Run: headless pygame with SDL's dummy video driver; simulated clock (each Clock.tick advances the game by its frame time, no real sleeping); random seed 0; keys injected as events and as key.get_pressed() state; no mouse input.
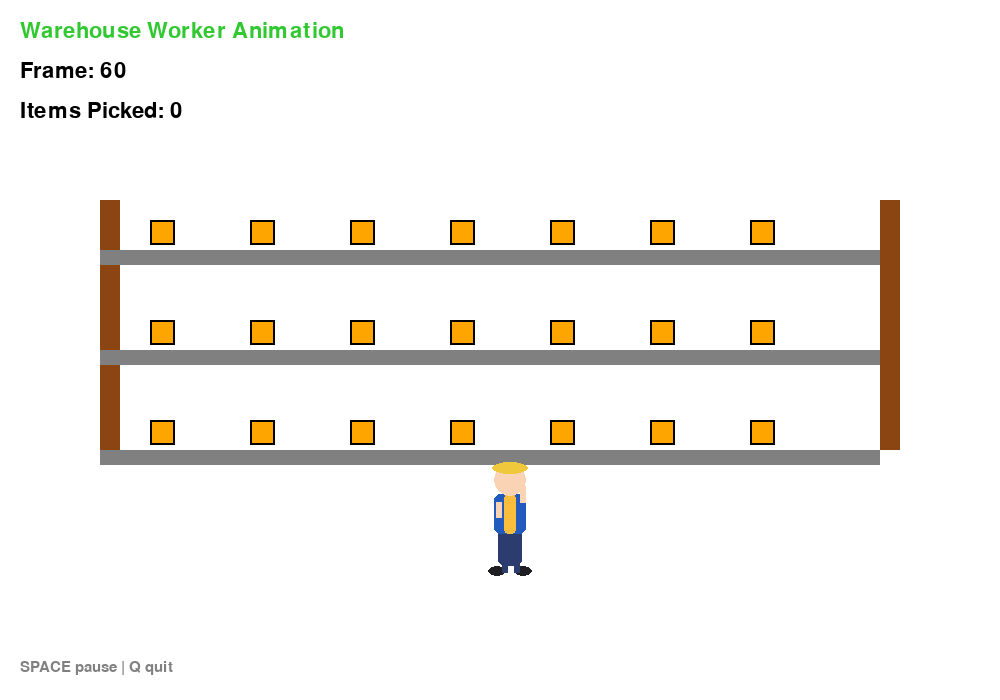
Frame 1 of 4 · flips 1–60 · no input
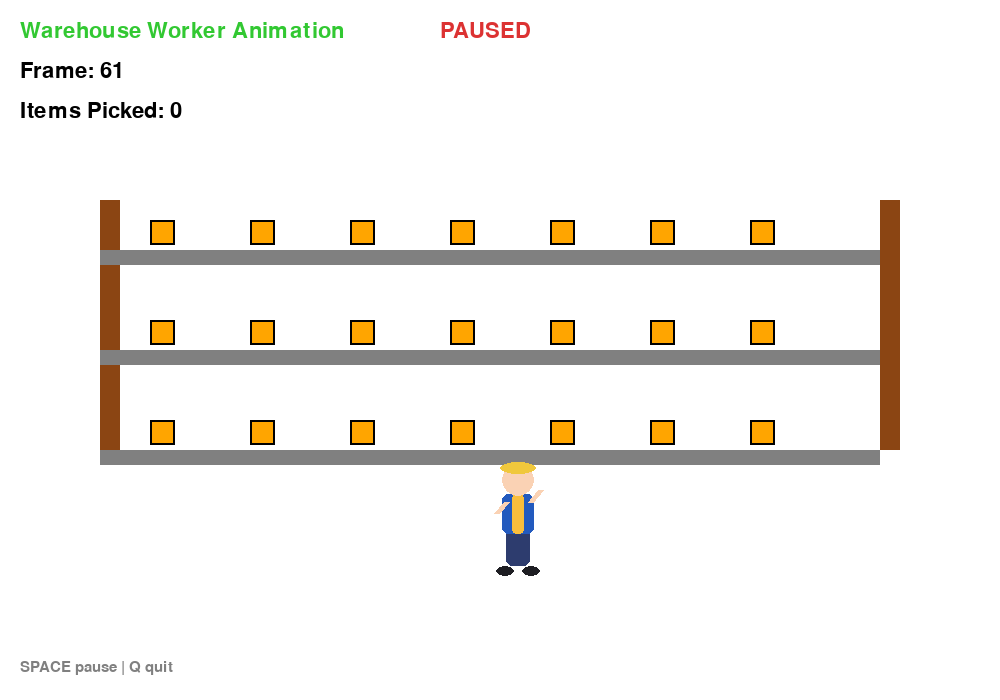
Frame 2 of 4 · flips 61–180 · tapped SPACE, RETURN · held RIGHT (→), D
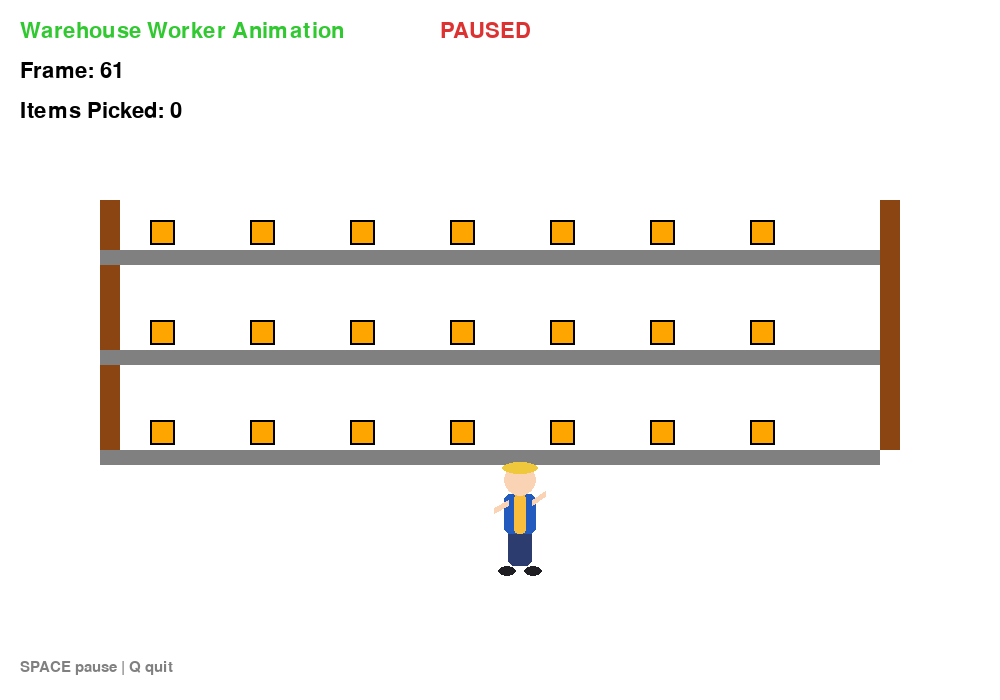
Frame 3 of 4 · flips 181–300 · held DOWN (↓), S
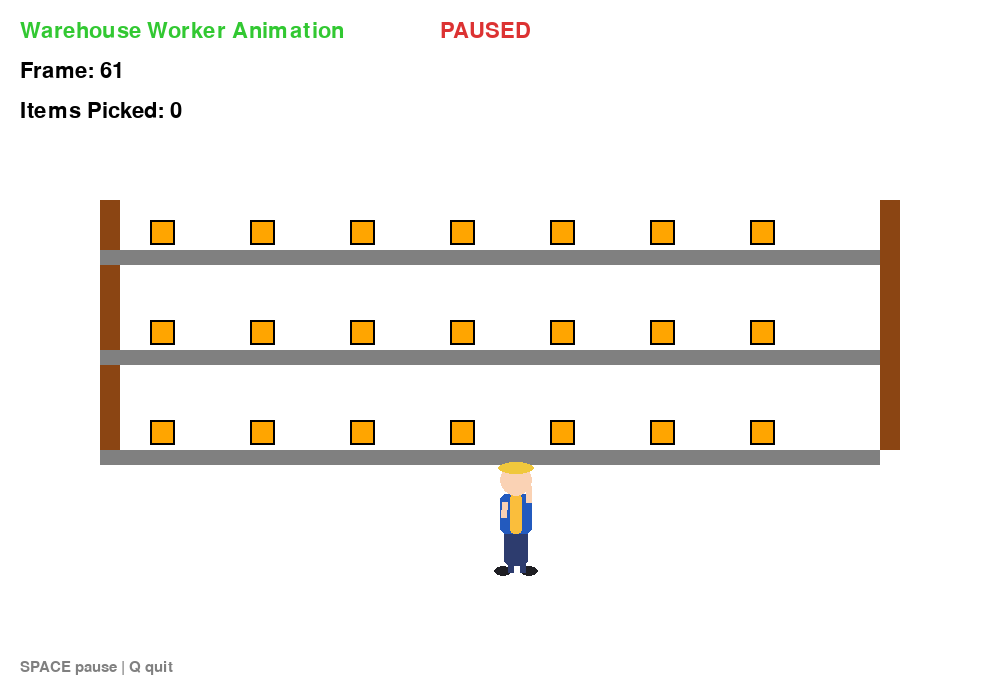
Frame 4 of 4 · flips 301–420 · held LEFT (←), A, UP (↑), W

The pygame program that drew these frames:

import pygame
import math
import sys

# Initialize Pygame
pygame.init()

# Screen dimensions
WIDTH, HEIGHT = 1000, 700
screen = pygame.display.set_mode((WIDTH, HEIGHT))
pygame.display.set_caption("Warehouse Worker Animation - Inventory Management")
clock = pygame.time.Clock()
font = pygame.font.Font(None, 32)
small_font = pygame.font.Font(None, 22)

# Colors
WHITE = (255, 255, 255)
BLACK = (0, 0, 0)
SKIN = (255, 200, 150)
SHIRT = (50, 100, 200)
PANTS = (50, 50, 100)
GRAY = (128, 128, 128)
RED = (220, 50, 50)
GREEN = (50, 200, 50)
BLUE = (50, 100, 220)
SHELF_COLOR = (139, 69, 19)
ITEM_COLOR = (255, 165, 0)

# ------------------------------------------------------------------
# Human sprite (no external assets)
# ------------------------------------------------------------------

def build_sprite_frames():
    """Prebuild walking and reaching frames on Surfaces for a more realistic look."""
    frames = []
    for i in range(8):
        surf = pygame.Surface((80, 140), pygame.SRCALPHA)

        # Body proportions
        cx, cy = 40, 60
        sway = math.sin(i / 8 * math.tau) * 4
        leg_angle = math.sin(i / 8 * math.tau)
        arm_angle = math.sin(i / 8 * math.tau + math.pi)

        # Shoes
        pygame.draw.ellipse(surf, (30, 30, 35), (18 + sway, 116, 18, 10))
        pygame.draw.ellipse(surf, (30, 30, 35), (44 + sway, 116, 18, 10))

        # Pants
        pygame.draw.rect(surf, (45, 60, 110), (28 + sway, 80, 24, 36), border_radius=6)

        # Torso with vest highlight
        pygame.draw.rect(surf, (35, 90, 190), (24 + sway, 44, 32, 40), border_radius=6)
        pygame.draw.rect(surf, (250, 190, 60), (24 + sway + 10, 44, 12, 40), border_radius=4)

        # Head with hard hat
        pygame.draw.circle(surf, (250, 210, 180), (int(cx + sway), 30), 16)
        pygame.draw.ellipse(surf, (240, 200, 60), (int(cx + sway - 18), 12, 36, 12))

        # Arms (swing)
        arm_len = 26
        upper_arm_dx = arm_len * 0.6 * math.sin(arm_angle)
        upper_arm_dy = arm_len * 0.6 * math.cos(arm_angle)
        pygame.draw.line(
            surf,
            (250, 210, 180),
            (int(cx + sway - 12), 52),
            (int(cx + sway - 12 + upper_arm_dx), int(52 + upper_arm_dy)),
            6,
        )
        pygame.draw.line(
            surf,
            (250, 210, 180),
            (int(cx + sway + 12), 52),
            (int(cx + sway + 12 - upper_arm_dx), int(52 - upper_arm_dy)),
            6,
        )

        # Legs (swing)
        leg_len = 30
        leg_dx = leg_len * 0.5 * math.sin(leg_angle)
        leg_dy = leg_len * math.cos(leg_angle)
        pygame.draw.line(
            surf,
            (45, 60, 110),
            (int(cx + sway - 6), 92),
            (int(cx + sway - 6 + leg_dx), int(92 + leg_dy)),
            6,
        )
        pygame.draw.line(
            surf,
            (45, 60, 110),
            (int(cx + sway + 6), 92),
            (int(cx + sway + 6 - leg_dx), int(92 + leg_dy)),
            6,
        )

        frames.append(surf)

    # Reaching frame (arms up)
    reach = pygame.Surface((80, 140), pygame.SRCALPHA)
    sway = 0
    cx = 40
    pygame.draw.ellipse(reach, (30, 30, 35), (18 + sway, 116, 18, 10))
    pygame.draw.ellipse(reach, (30, 30, 35), (44 + sway, 116, 18, 10))
    pygame.draw.rect(reach, (45, 60, 110), (28 + sway, 80, 24, 36), border_radius=6)
    pygame.draw.rect(reach, (35, 90, 190), (24 + sway, 44, 32, 40), border_radius=6)
    pygame.draw.rect(reach, (250, 190, 60), (24 + sway + 10, 44, 12, 40), border_radius=4)
    pygame.draw.circle(reach, (250, 210, 180), (int(cx + sway), 30), 16)
    pygame.draw.ellipse(reach, (240, 200, 60), (int(cx + sway - 18), 12, 36, 12))
    pygame.draw.line(reach, (250, 210, 180), (int(cx + sway - 12), 52), (int(cx + sway - 20), 12), 6)
    pygame.draw.line(reach, (250, 210, 180), (int(cx + sway + 12), 52), (int(cx + sway + 20), 12), 6)
    frames.append(reach)
    return frames

class HumanSprite:
    def __init__(self):
        self.frames = build_sprite_frames()
        self.walk_frames = self.frames[:-1]
        self.reach_frame = self.frames[-1]
        self.index = 0
        self.timer = 0
        self.frame_time = 110  # ms per frame

    def update(self, dt):
        self.timer += dt
        if self.timer >= self.frame_time:
            self.timer = 0
            self.index = (self.index + 1) % len(self.walk_frames)

    def render(self, surface, x, y, facing_right=True, reaching=False):
        frame = self.reach_frame if reaching else self.walk_frames[self.index]
        if not facing_right:
            frame = pygame.transform.flip(frame, True, False)
        rect = frame.get_rect(center=(int(x), int(y)))
        surface.blit(frame, rect)

# ------------------------------------------------------------------
# Scene helpers
# ------------------------------------------------------------------

def draw_shelves(surface):
    pygame.draw.rect(surface, SHELF_COLOR, (100, 200, 20, 250), 0)
    pygame.draw.rect(surface, SHELF_COLOR, (880, 200, 20, 250), 0)
    shelf_positions = [250, 350, 450]
    for shelf_y in shelf_positions:
        pygame.draw.rect(surface, GRAY, (100, shelf_y, 780, 15), 0)
        item_positions = [150, 250, 350, 450, 550, 650, 750]
        for item_x in item_positions:
            pygame.draw.rect(surface, ITEM_COLOR, (item_x, shelf_y - 30, 25, 25), 0)
            pygame.draw.rect(surface, BLACK, (item_x, shelf_y - 30, 25, 25), 2)

def draw_path(frame):
    start_x = 150
    end_x = 750
    progress = (frame % 200) / 200
    if progress < 0.5:
        x = start_x + (end_x - start_x) * (progress * 2)
    else:
        x = end_x - (end_x - start_x) * ((progress - 0.5) * 2)
    return x


def main():
    running = True
    frame = 0
    paused = False
    items_picked = 0
    human = HumanSprite()
    prev_worker_x = None

    while running:
        dt = clock.tick(60)
        if not paused:
            frame += 1
        human.update(dt)

        for event in pygame.event.get():
            if event.type == pygame.QUIT:
                running = False
            elif event.type == pygame.KEYDOWN:
                if event.key == pygame.K_SPACE:
                    paused = not paused
                elif event.key == pygame.K_q:
                    running = False

        # Count items picked every 100 frames
        if not paused and frame % 100 == 0:
            items_picked += 1

        screen.fill(WHITE)
        draw_shelves(screen)

        worker_x = draw_path(frame)
        facing_right = True if prev_worker_x is None else worker_x >= prev_worker_x
        prev_worker_x = worker_x
        reaching = 300 < worker_x < 500
        human.render(screen, worker_x, 520, facing_right=facing_right, reaching=reaching)

        # UI
        status_text = font.render("Warehouse Worker Animation", True, GREEN)
        frame_text = font.render(f"Frame: {frame}", True, BLACK)
        items_text = font.render(f"Items Picked: {items_picked}", True, BLACK)
        screen.blit(status_text, (20, 20))
        screen.blit(frame_text, (20, 60))
        screen.blit(items_text, (20, 100))
        inst_text = small_font.render("SPACE pause | Q quit", True, GRAY)
        screen.blit(inst_text, (20, HEIGHT - 40))

        if paused:
            pause_text = font.render("PAUSED", True, RED)
            screen.blit(pause_text, (WIDTH // 2 - 60, 20))

        pygame.display.flip()

    pygame.quit()
    sys.exit()

if __name__ == "__main__":
    main()
